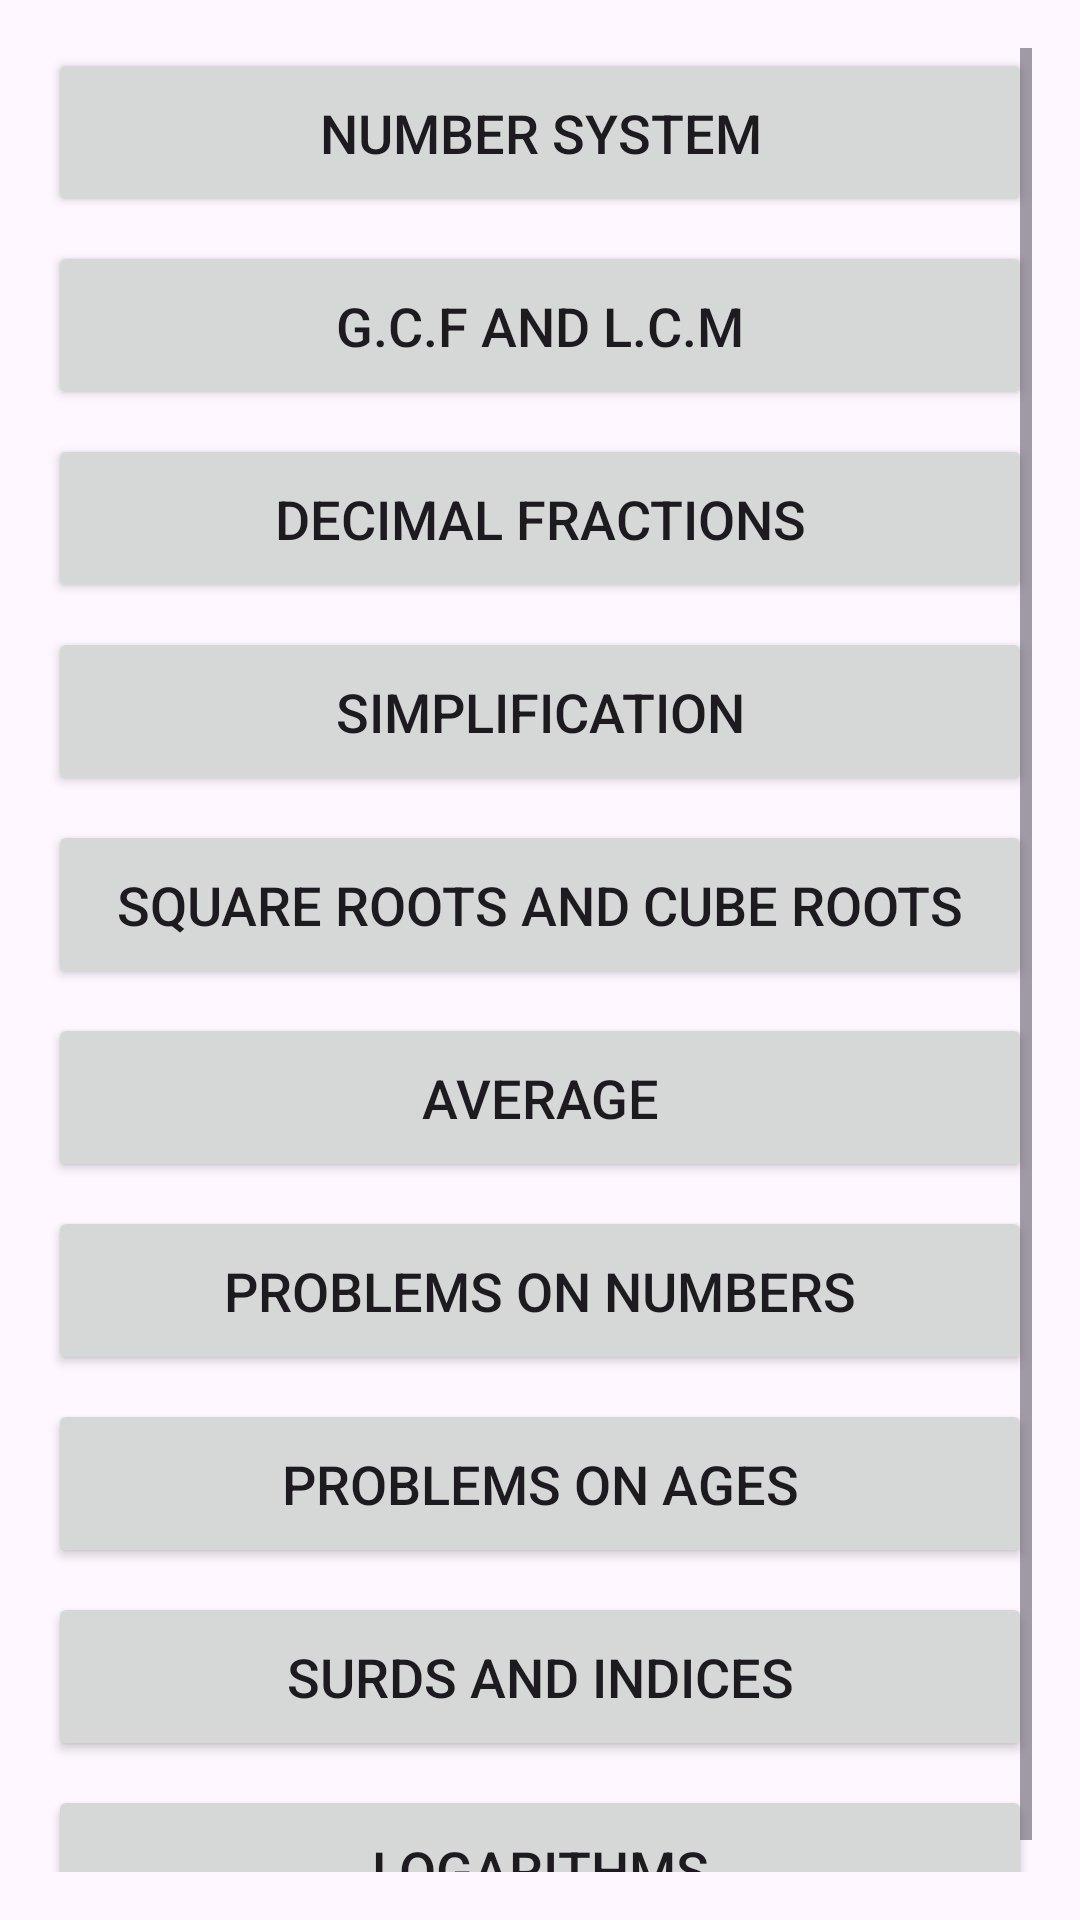

Android layout source for this screen:
<!-- AndroidManifest.xml: application theme Base.Theme.IQFuse8 -->
<!-- res/layout/activity_aptitude_topics.xml -->
<?xml version="1.0" encoding="utf-8"?>
<ScrollView
    xmlns:android="http://schemas.android.com/apk/res/android"
    android:layout_width="match_parent"
    android:layout_height="match_parent"
    android:padding="16dp">

    <LinearLayout
        android:layout_width="match_parent"
        android:layout_height="wrap_content"
        android:orientation="vertical">

        <Button
            android:id="@+id/btn_number_system"
            android:layout_width="match_parent"
            android:layout_height="wrap_content"
            android:layout_marginBottom="8dp"
            android:text="Number System"
            android:textSize="18sp"
            android:padding="16dp" />

        <Button
            android:id="@+id/btn_gcf_lcm"
            android:layout_width="match_parent"
            android:layout_height="wrap_content"
            android:layout_marginBottom="8dp"
            android:text="G.C.F and L.C.M"
            android:textSize="18sp"
            android:padding="16dp" />

        <Button
            android:id="@+id/btn_decimal_fractions"
            android:layout_width="match_parent"
            android:layout_height="wrap_content"
            android:layout_marginBottom="8dp"
            android:text="Decimal fractions"
            android:textSize="18sp"
            android:padding="16dp" />

        <Button
            android:id="@+id/btn_simplification"
            android:layout_width="match_parent"
            android:layout_height="wrap_content"
            android:layout_marginBottom="8dp"
            android:text="Simplification"
            android:textSize="18sp"
            android:padding="16dp" />

        <Button
            android:id="@+id/btn_square_cube_roots"
            android:layout_width="match_parent"
            android:layout_height="wrap_content"
            android:layout_marginBottom="8dp"
            android:text="Square roots and cube roots"
            android:textSize="18sp"
            android:padding="16dp" />

        <Button
            android:id="@+id/btn_average"
            android:layout_width="match_parent"
            android:layout_height="wrap_content"
            android:layout_marginBottom="8dp"
            android:text="Average"
            android:textSize="18sp"
            android:padding="16dp" />

        <Button
            android:id="@+id/btn_problems_on_numbers"
            android:layout_width="match_parent"
            android:layout_height="wrap_content"
            android:layout_marginBottom="8dp"
            android:text="Problems on numbers"
            android:textSize="18sp"
            android:padding="16dp" />

        <Button
            android:id="@+id/btn_problems_on_ages"
            android:layout_width="match_parent"
            android:layout_height="wrap_content"
            android:layout_marginBottom="8dp"
            android:text="Problems on ages"
            android:textSize="18sp"
            android:padding="16dp" />

        <Button
            android:id="@+id/btn_surs_and_indices"
            android:layout_width="match_parent"
            android:layout_height="wrap_content"
            android:layout_marginBottom="8dp"
            android:text="Surds and indices"
            android:textSize="18sp"
            android:padding="16dp" />

        <Button
            android:id="@+id/btn_logarithms"
            android:layout_width="match_parent"
            android:layout_height="wrap_content"
            android:text="Logarithms"
            android:textSize="18sp"
            android:padding="16dp" />

    </LinearLayout>
</ScrollView>
<!-- resources referenced by this layout -->
<resources>
  <style name="Base.Theme.IQFuse8" parent="Theme.Material3.DayNight.NoActionBar">
          
          <item name="colorPrimary">@color/blue</item>
          <item name="colorPrimaryVariant">@color/blue</item>
          <item name="android:statusBarColor">@color/blue</item>
      </style>
  <color name="blue">#59b5df</color>
</resources>
